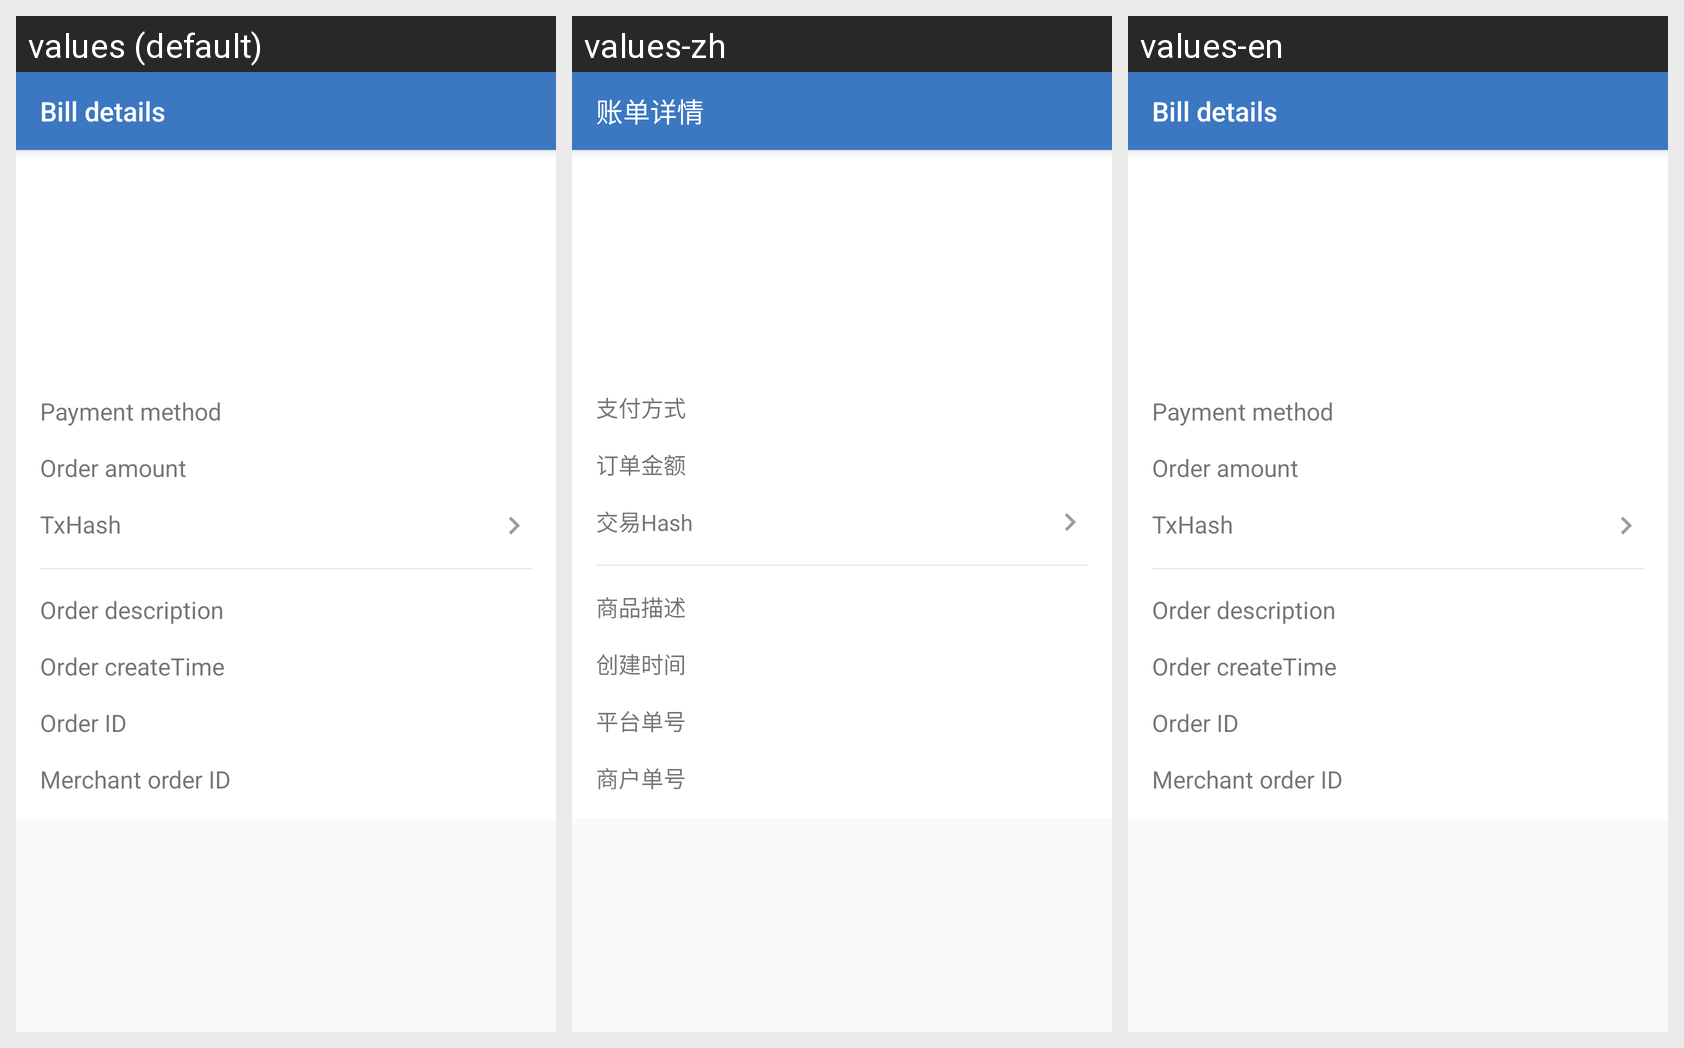

Here is an Android app screen in its default locale and in the app's own translations. Write out the translated-string differences for the strings that appear on this screen.
Android screen res/layout/activity_pay_trans_record_detail.xml rendered under 3 locales, left to right: values (default), values-zh, values-en. Device: Nexus 5 (rendered at 1080×1920; each locale shown at half size, 540×960, under a caption strip naming it); theme AppTheme.
Strings drawn on this screen, with the default value and each locale's value (text and hints the layout hard-codes, and strings that could not be matched under every locale, appear in the picture but are not listed):

menu_transaction_detail
  values: Bill details
  values-zh: 账单详情
  values-en: Bill details  [not translated; the default value is used]

pay_trans_method
  values: Payment method
  values-zh: 支付方式
  values-en: Payment method  [not translated; the default value is used]

pay_trans_order_amount
  values: Order amount
  values-zh: 订单金额
  values-en: Order amount  [not translated; the default value is used]

pay_trans_hash
  values: TxHash
  values-zh: 交易Hash
  values-en: TxHash  [not translated; the default value is used]

pay_trans_merchant_desc
  values: Order description
  values-zh: 商品描述
  values-en: Order description  [not translated; the default value is used]

pay_trans_order_time
  values: Order createTime
  values-zh: 创建时间
  values-en: Order createTime  [not translated; the default value is used]

pay_trans_order_id
  values: Order ID
  values-zh: 平台单号
  values-en: Order ID  [not translated; the default value is used]

pay_trans_merchant_id
  values: Merchant order ID
  values-zh: 商户单号
  values-en: Merchant order ID  [not translated; the default value is used]
